Labelled photos from "data", an image-classification folder in Anand2027Gupta/EcoScrap. The possible labels are: air conditioner, battery, keyboard, laptop, microchip IC, microwave, mobile phone, computer mouse, PCB, passive component, printer, refrigerator, resistor, television, washing machine, heat sink, light bulbs, transistor.

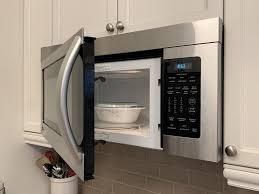
Label: microwave

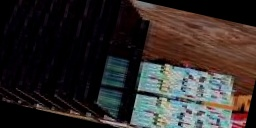
Label: heat sink

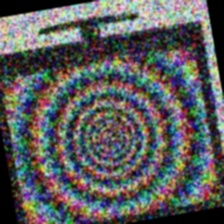
Label: television

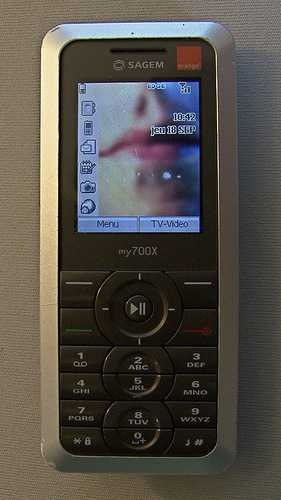
Label: mobile phone

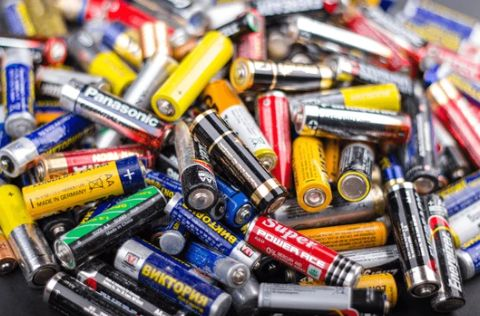
Label: battery

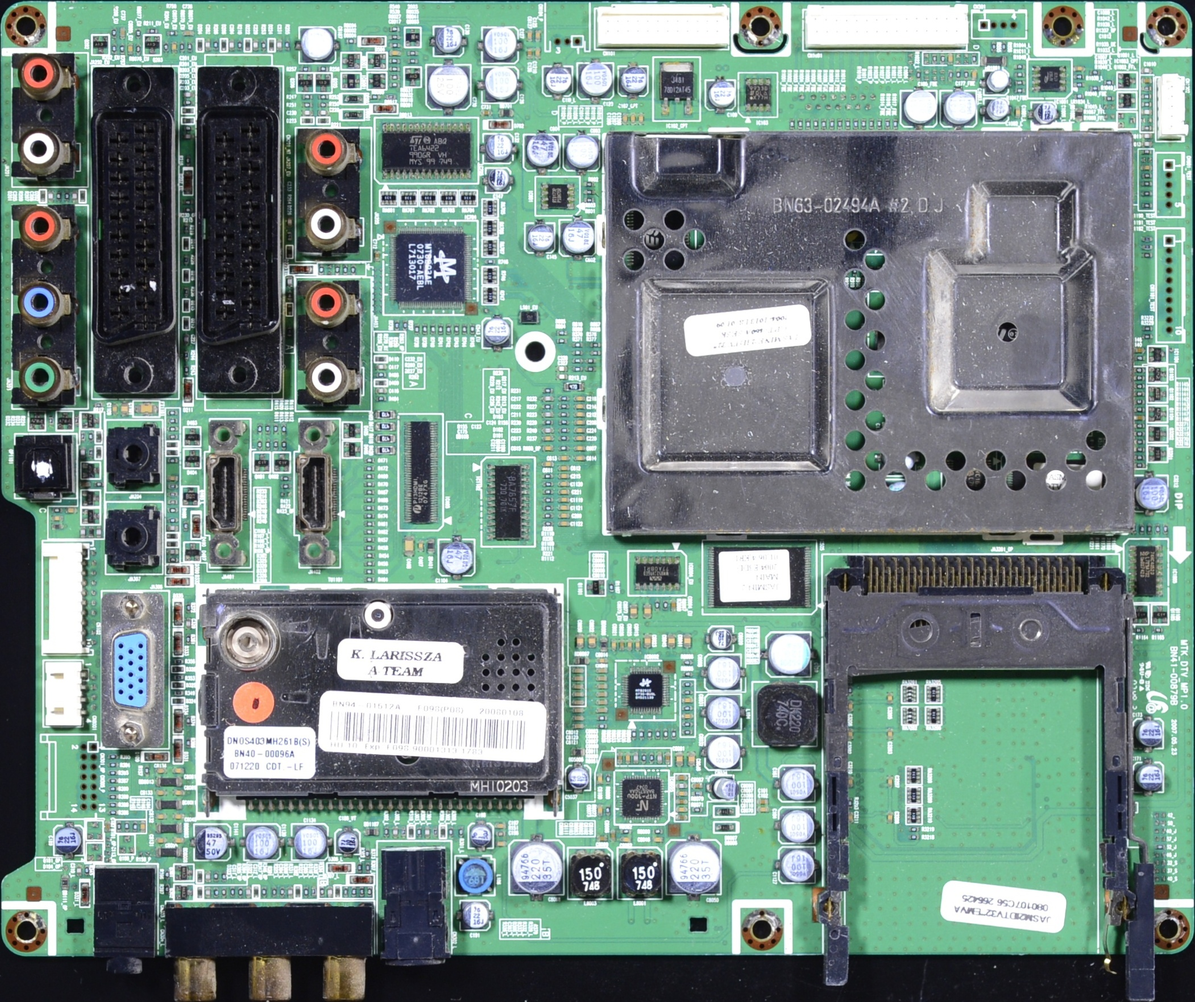
Label: PCB
